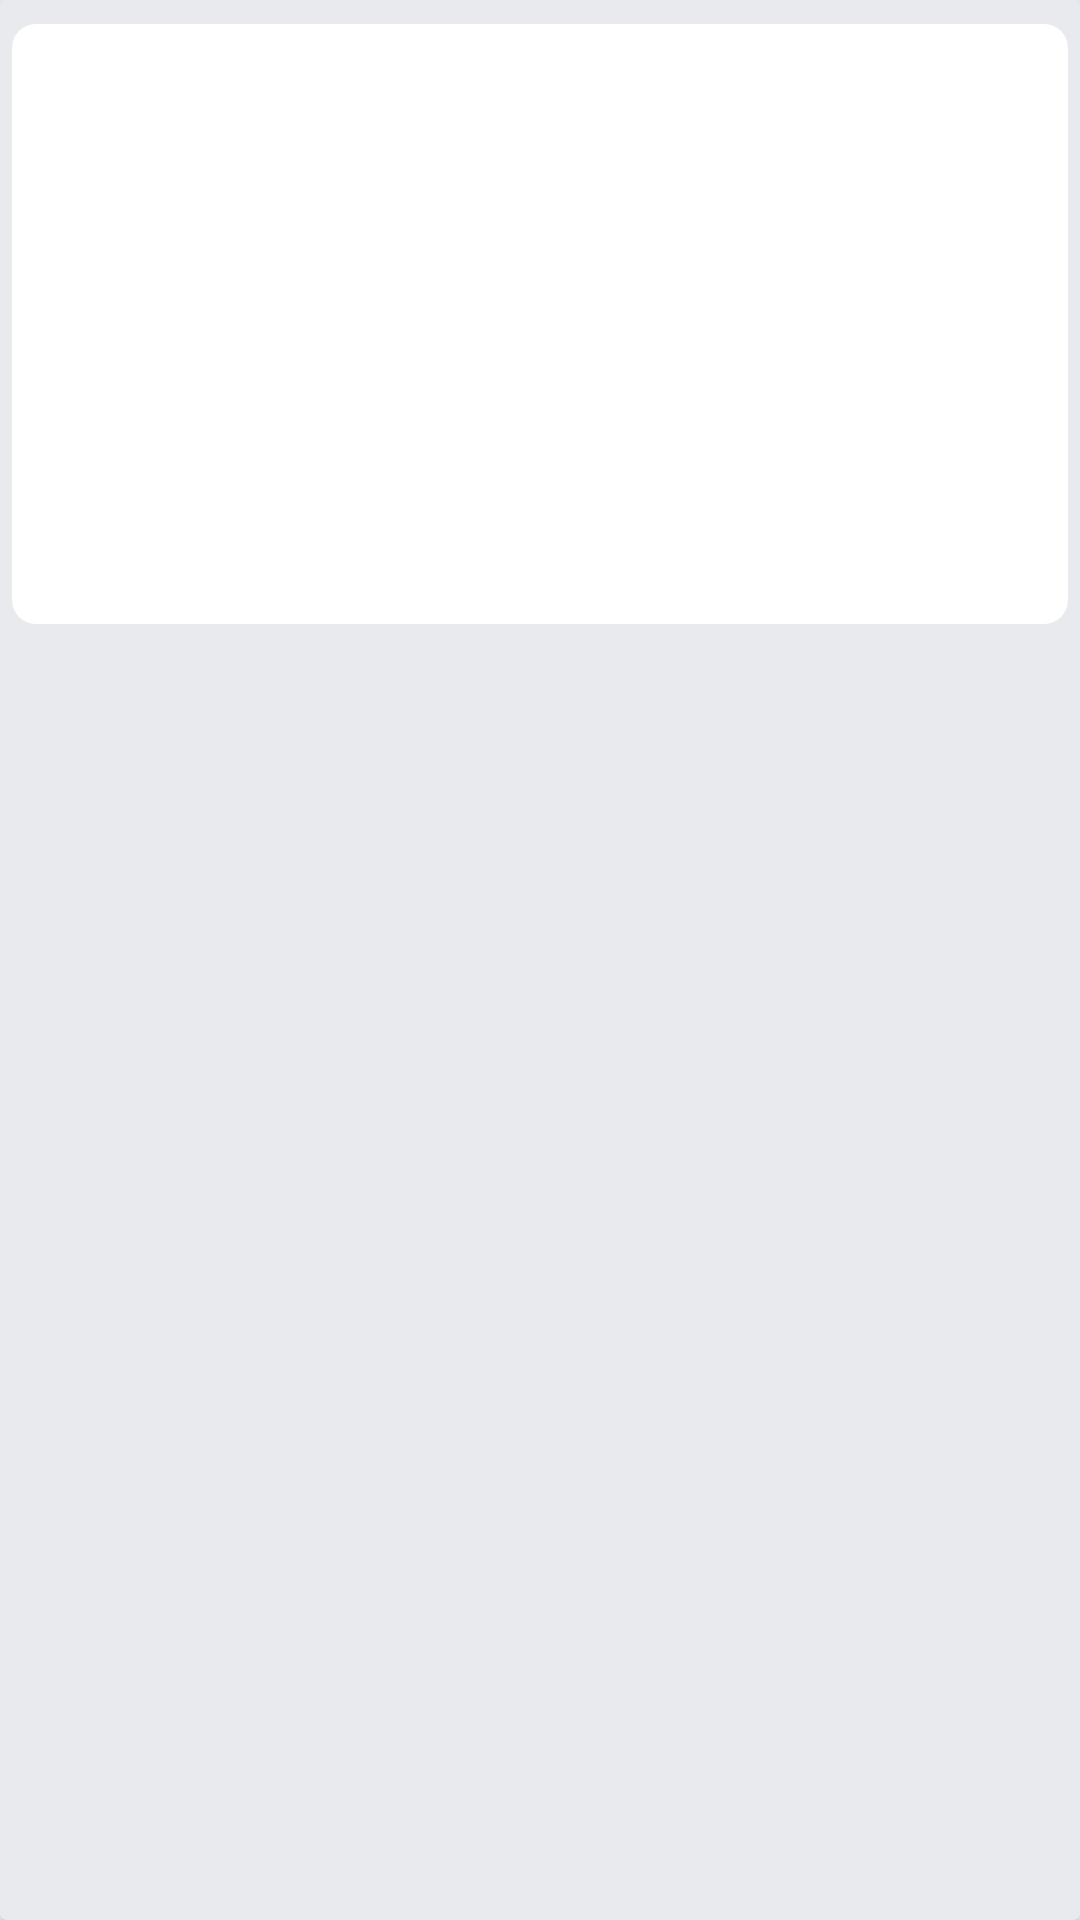

Produce the Android XML layout that renders to this screen, including the resource entries it uses.
<!-- AndroidManifest.xml: application theme Theme.ApplicationLetMeCode -->
<!-- res/layout/critics_item.xml -->
<?xml version="1.0" encoding="utf-8"?>
<androidx.cardview.widget.CardView xmlns:android="http://schemas.android.com/apk/res/android"
    xmlns:app="http://schemas.android.com/apk/res-auto"
    xmlns:tools="http://schemas.android.com/tools"
    android:layout_width="match_parent"
    android:layout_height="wrap_content"
    app:cardBackgroundColor="@color/backgroundMain">

    <androidx.constraintlayout.widget.ConstraintLayout
        android:layout_width="match_parent"
        android:layout_height="200dp"
        android:layout_marginLeft="4dp"
        android:layout_marginTop="8dp"
        android:layout_marginRight="4dp"
        android:background="@drawable/card_back">

        <LinearLayout
            android:layout_width="match_parent"
            android:layout_height="match_parent"
            android:orientation="vertical"
            app:layout_constraintBottom_toBottomOf="parent"
            app:layout_constraintEnd_toEndOf="parent"
            app:layout_constraintStart_toStartOf="parent"
            app:layout_constraintTop_toTopOf="parent">

            <TextView
                android:id="@+id/movieName"
                android:layout_width="match_parent"
                android:layout_height="wrap_content"
                android:layout_margin="8dp"
                android:ellipsize="end"
                android:gravity="center"
                android:maxLines="2"
                android:text=""
                android:theme="@style/titleTextStyle" />

            <ImageView
                android:id="@+id/imageCritic"
                android:layout_width="match_parent"
                android:layout_height="match_parent"
                android:layout_marginStart="8dp"
                android:layout_marginEnd="8dp"
                android:layout_weight="1"
                android:scaleType="fitCenter"
                tools:srcCompat="@drawable/image_not_found_icon" />

            <TextView
                android:id="@+id/nameCritic"
                android:layout_width="match_parent"
                android:layout_height="wrap_content"
                android:layout_margin="8dp"
                android:gravity="center"
                android:theme="@style/nameTextStyle" />
        </LinearLayout>

    </androidx.constraintlayout.widget.ConstraintLayout>

</androidx.cardview.widget.CardView>
<!-- resources referenced by this layout -->
<resources>
  <color name="backgroundMain">#E9EAED</color>
  <!-- drawable card_back (drawable) -->
  <?xml version="1.0" encoding="utf-8"?>
  <shape xmlns:android="http://schemas.android.com/apk/res/android"
      android:shape="rectangle" >
  
      
      <corners
          android:radius="8dp" />
      <solid
          android:color="@color/white"/>
  
  </shape>
  <!-- drawable image_not_found_icon (drawable) -->
  <vector xmlns:android="http://schemas.android.com/apk/res/android"
      android:width="124dp"
      android:height="124dp"
      android:viewportWidth="124"
      android:viewportHeight="124">
    <path
        android:fillColor="#BF373737"
        android:pathData="M93.13,79.5c12.05,0 21.82,9.77 21.82,21.82c0,12.05 -9.77,21.82 -21.82,21.82c-12.05,0 -21.82,-9.77 -21.82,-21.82C71.31,89.27 81.08,79.5 93.13,79.5L93.13,79.5zM8.08,0.25h95.28c2.17,0 4.11,0.89 5.53,2.3c1.42,1.42 2.3,3.39 2.3,5.53v70.01c-2.46,-1.91 -5.24,-3.44 -8.25,-4.48V9.98c0,-0.43 -0.16,-0.79 -0.46,-1.05c-0.26,-0.26 -0.66,-0.46 -1.05,-0.46H9.94c-0.43,0 -0.79,0.16 -1.05,0.46C8.63,9.19 8.43,9.58 8.43,9.98v70.02h0.03l31.97,-30.61c1.28,-1.18 3.29,-1.05 4.44,0.23c0.03,0.03 0.03,0.07 0.07,0.07l26.88,31.8c-4.73,5.18 -7.62,12.08 -7.62,19.65c0,3.29 0.55,6.45 1.55,9.4H8.08c-2.17,0 -4.11,-0.89 -5.53,-2.3s-2.3,-3.39 -2.3,-5.53V8.08c0,-2.17 0.89,-4.11 2.3,-5.53S5.94,0.25 8.08,0.25L8.08,0.25zM73.98,79.35l3.71,-22.79c0.3,-1.71 1.91,-2.9 3.62,-2.6c0.66,0.1 1.25,0.43 1.71,0.86l17.1,17.97c-2.18,-0.52 -4.44,-0.79 -6.78,-0.79C85.91,71.99 79.13,74.77 73.98,79.35L73.98,79.35zM81.98,18.19c3.13,0 5.99,1.28 8.03,3.32c2.07,2.07 3.32,4.9 3.32,8.03c0,3.13 -1.28,5.99 -3.32,8.03c-2.07,2.07 -4.9,3.32 -8.03,3.32c-3.13,0 -5.99,-1.28 -8.03,-3.32c-2.07,-2.07 -3.32,-4.9 -3.32,-8.03c0,-3.13 1.28,-5.99 3.32,-8.03C76.02,19.44 78.86,18.19 81.98,18.19L81.98,18.19zM85.82,88.05l19.96,21.6c1.58,-2.39 2.5,-5.25 2.5,-8.33c0,-8.36 -6.78,-15.14 -15.14,-15.14C90.48,86.17 87.99,86.85 85.82,88.05L85.82,88.05zM100.44,114.58l-19.96,-21.6c-1.58,2.39 -2.5,5.25 -2.5,8.33c0,8.36 6.78,15.14 15.14,15.14C95.78,116.46 98.27,115.78 100.44,114.58L100.44,114.58z"
        android:strokeWidth="0.5"
        android:strokeColor="#BF373737"
        android:fillType="evenOdd"/>
  </vector>
  <style name="nameTextStyle">
          <item name="android:fontFamily">sans-serif-light</item>
          <item name="android:textStyle">bold</item>
          <item name="android:textColor">#000000</item>
          <item name="android:textSize">13sp</item>
      </style>
  <style name="titleTextStyle">
          <item name="android:fontFamily">sans-serif-black</item>
          <item name="android:textStyle">bold</item>
          <item name="android:textColor">#000000</item>
          <item name="android:textSize">14sp</item>
      </style>
  <style name="Theme.ApplicationLetMeCode" parent="Base.Theme.ApplicationLetMeCode" />
  <color name="white">#FFFFFFFF</color>
  <style name="Base.Theme.ApplicationLetMeCode" parent="Theme.Material3.DayNight.NoActionBar">
          
          
      </style>
</resources>
